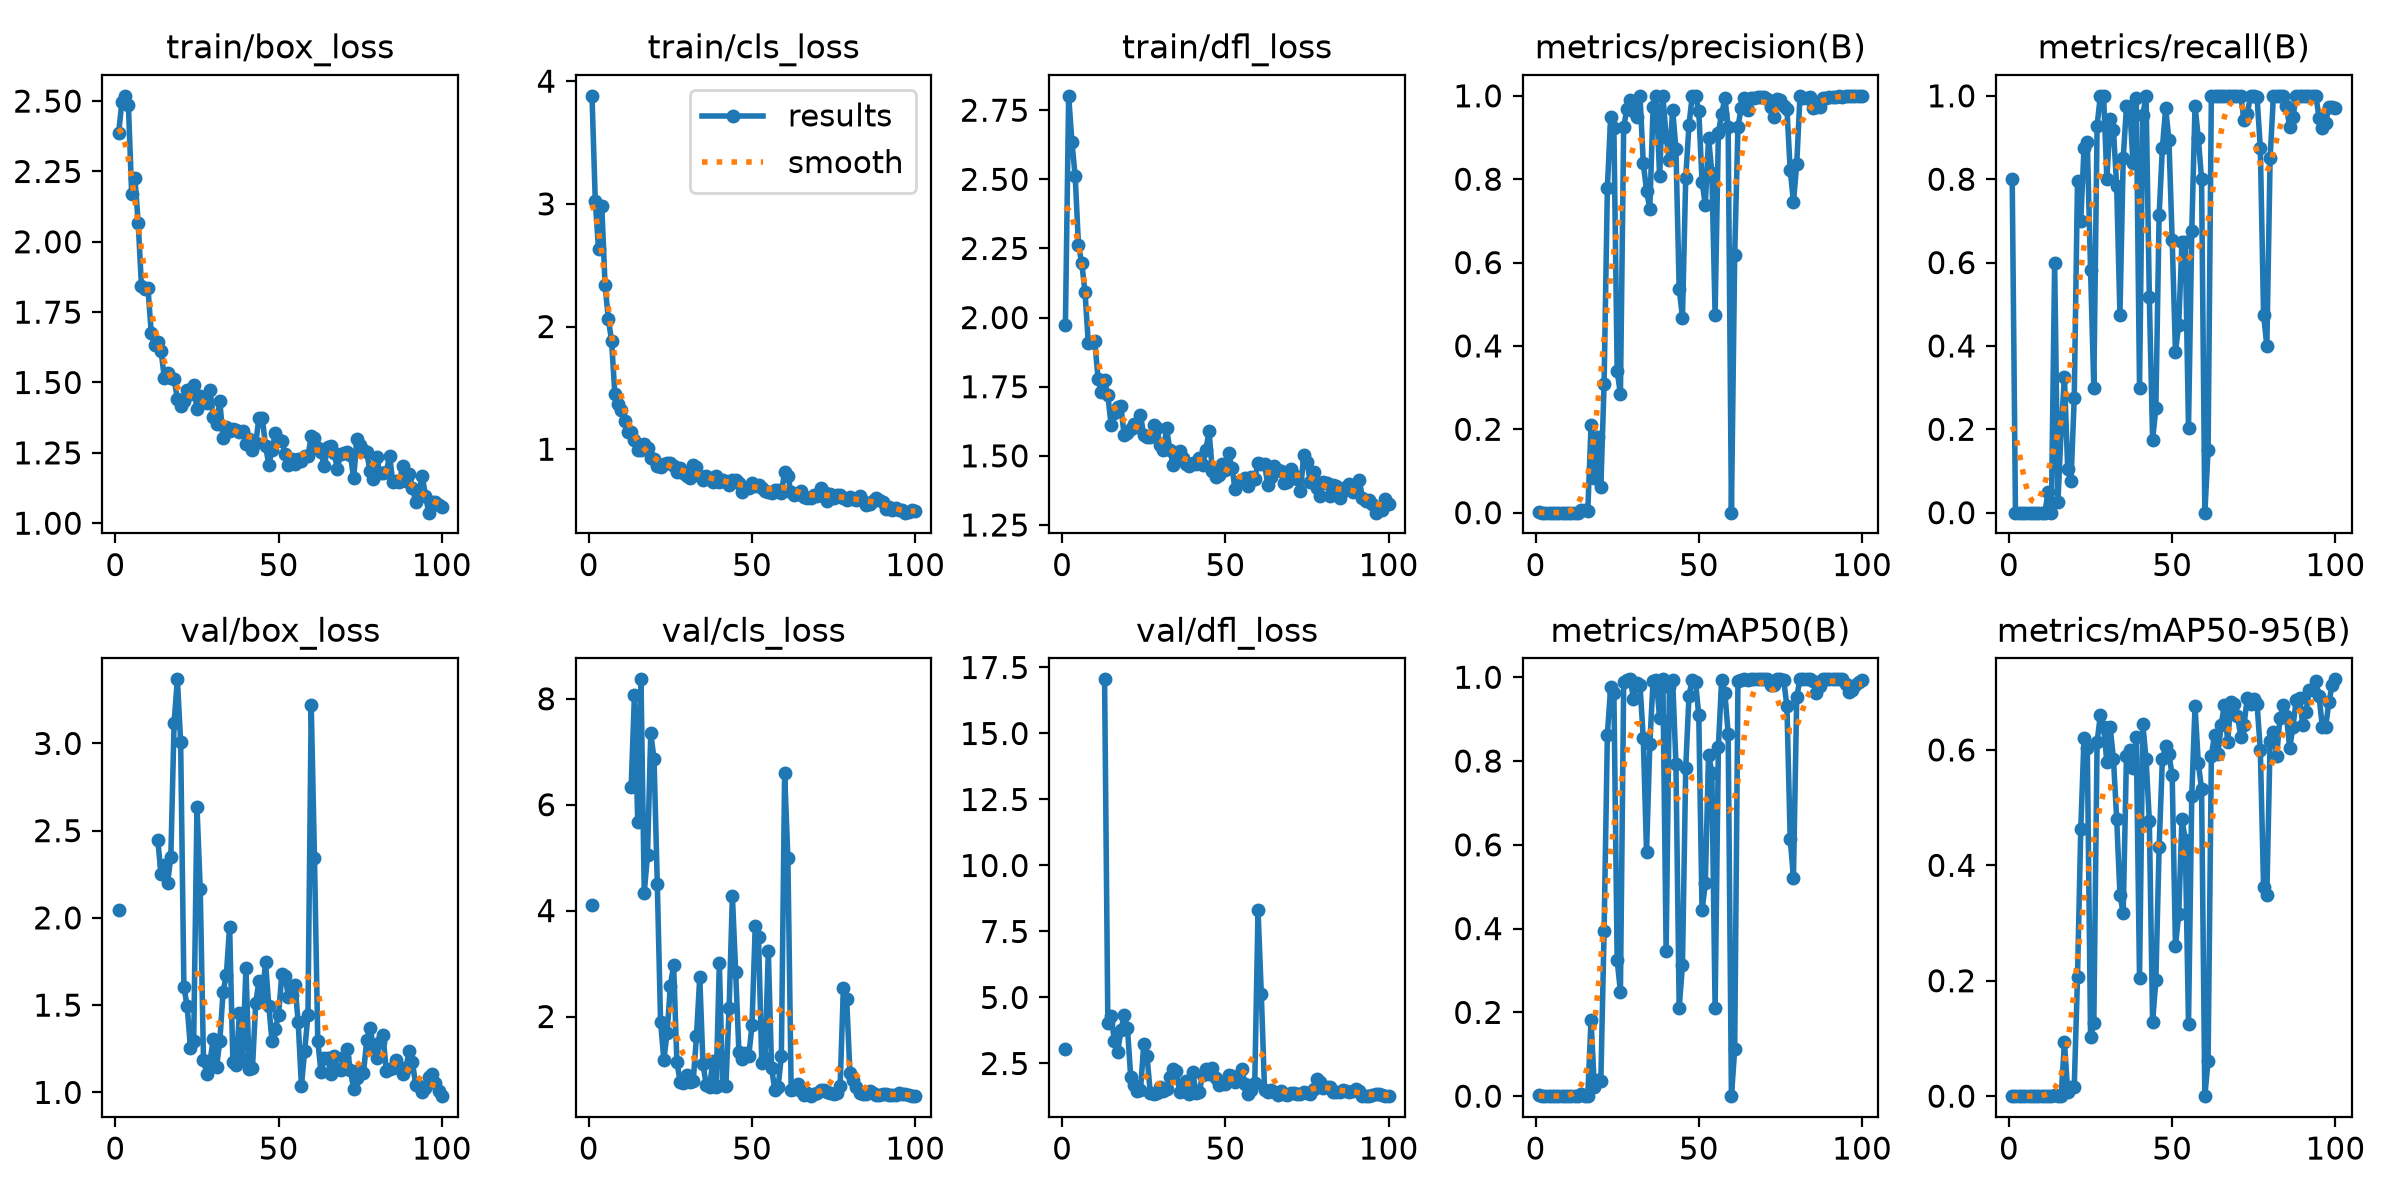

Source data for this figure (header and first rows):
epoch, time, train/box_loss, train/cls_loss, train/dfl_loss, metrics/precision(B), metrics/recall(B), metrics/mAP50(B), metrics/mAP50-95(B), val/box_loss, val/cls_loss, val/dfl_loss, lr/pg0, lr/pg1, lr/pg2
1, 12.17, 2.386, 3.88, 1.973, 0.00267, 0.8, 0.00252, 0.00076, 2.042, 4.107, 3.038, 0.00303, 0.00303, 0.07273
2, 13.86, 2.495, 3.026, 2.802, 0, 0, 0, 0, nan, nan, nan, 0.006301, 0.006301, 0.04266
3, 15.65, 2.519, 2.629, 2.634, 0, 0, 0, 0, nan, nan, nan, 0.009505, 0.009505, 0.01254
4, 17.46, 2.486, 2.979, 2.511, 0, 0, 0, 0, nan, nan, nan, 0.009703, 0.009703, 0.009703
5, 19.22, 2.172, 2.338, 2.262, 0, 0, 0, 0, nan, nan, nan, 0.009604, 0.009604, 0.009604
6, 20.84, 2.225, 2.062, 2.198, 0, 0, 0, 0, nan, nan, nan, 0.009505, 0.009505, 0.009505
7, 22.42, 2.068, 1.882, 2.093, 0, 0, 0, 0, nan, nan, nan, 0.009406, 0.009406, 0.009406
8, 24, 1.843, 1.449, 1.909, 0, 0, 0, 0, nan, nan, nan, 0.009307, 0.009307, 0.009307
9, 25.66, 1.832, 1.372, 1.913, 0, 0, 0, 0, nan, nan, nan, 0.009208, 0.009208, 0.009208
10, 27.22, 1.835, 1.321, 1.914, 0, 0, 0, 0, nan, nan, nan, 0.009109, 0.009109, 0.009109
11, 28.79, 1.676, 1.23, 1.779, 0, 0, 0, 0, nan, nan, nan, 0.00901, 0.00901, 0.00901
12, 30.4, 1.633, 1.141, 1.732, 0.00033, 0.05, 2e-05, 0, nan, nan, nan, 0.008911, 0.008911, 0.008911
13, 31.99, 1.645, 1.137, 1.772, 0, 0, 0, 0, 2.444, 6.339, 17.05, 0.008812, 0.008812, 0.008812
14, 33.59, 1.614, 1.075, 1.719, 0.00638, 0.6, 0.00454, 0.00181, 2.251, 8.068, 4.014, 0.008713, 0.008713, 0.008713
15, 35.2, 1.516, 0.9976, 1.612, 0.00527, 0.025, 0.00098, 0.00029, 2.302, 5.682, 4.28, 0.008614, 0.008614, 0.008614
16, 36.89, 1.534, 0.9915, 1.654, 0.00304, 0.2, 0.00061, 8e-05, 2.201, 8.367, 3.364, 0.008515, 0.008515, 0.008515
17, 38.5, 1.517, 1.046, 1.675, 0.2099, 0.325, 0.1818, 0.0938, 2.35, 4.339, 2.925, 0.008416, 0.008416, 0.008416
18, 40.12, 1.511, 1.011, 1.681, 0.08206, 0.1051, 0.02218, 0.00653, 3.119, 5.045, 3.751, 0.008317, 0.008317, 0.008317
19, 41.71, 1.443, 0.9302, 1.574, 0.1809, 0.075, 0.03827, 0.01577, 3.367, 7.353, 4.321, 0.008218, 0.008218, 0.008218
20, 43.32, 1.416, 0.9164, 1.583, 0.06191, 0.275, 0.0356, 0.01526, 3.01, 6.858, 3.859, 0.008119, 0.008119, 0.008119
21, 44.92, 1.434, 0.8649, 1.596, 0.3093, 0.795, 0.3951, 0.2064, 1.604, 4.502, 2.002, 0.00802, 0.00802, 0.00802
22, 46.58, 1.473, 0.8559, 1.615, 0.7783, 0.7, 0.8625, 0.4629, 1.494, 1.9, 1.697, 0.007921, 0.007921, 0.007921
23, 48.19, 1.458, 0.8794, 1.604, 0.9484, 0.875, 0.9759, 0.6202, 1.257, 1.184, 1.451, 0.007822, 0.007822, 0.007822
24, 49.92, 1.49, 0.8899, 1.649, 0.9222, 0.8895, 0.9634, 0.6027, 1.292, 1.682, 1.479, 0.007723, 0.007723, 0.007723
25, 51.53, 1.406, 0.8876, 1.574, 0.3409, 0.5818, 0.3249, 0.1027, 2.638, 2.581, 3.227, 0.007624, 0.007624, 0.007624
26, 53.17, 1.453, 0.8636, 1.569, 0.2835, 0.3, 0.2493, 0.1273, 2.165, 2.966, 2.78, 0.007525, 0.007525, 0.007525
27, 54.79, 1.431, 0.8146, 1.568, 0.9253, 0.9285, 0.9875, 0.6141, 1.188, 1.142, 1.385, 0.007426, 0.007426, 0.007426
28, 56.41, 1.428, 0.8464, 1.613, 0.9693, 1, 0.9945, 0.66, 1.107, 0.7638, 1.349, 0.007327, 0.007327, 0.007327
29, 58.12, 1.472, 0.8052, 1.6, 0.991, 1, 0.995, 0.6401, 1.178, 0.7461, 1.387, 0.007228, 0.007228, 0.007228
30, 59.72, 1.379, 0.7784, 1.538, 0.9627, 0.8, 0.9488, 0.5783, 1.306, 0.8873, 1.619, 0.007129, 0.007129, 0.007129
31, 61.34, 1.354, 0.7659, 1.522, 0.9497, 0.9447, 0.9861, 0.6397, 1.147, 0.7601, 1.474, 0.00703, 0.00703, 0.00703
32, 62.95, 1.433, 0.8708, 1.599, 1, 0.9192, 0.9811, 0.5851, 1.293, 0.7756, 1.535, 0.006931, 0.006931, 0.006931
33, 64.59, 1.302, 0.8518, 1.52, 0.8392, 0.783, 0.8538, 0.4808, 1.577, 1.635, 1.997, 0.006832, 0.006832, 0.006832
34, 66.21, 1.342, 0.7831, 1.468, 0.7729, 0.475, 0.5821, 0.349, 1.674, 2.739, 2.307, 0.006733, 0.006733, 0.006733
35, 67.81, 1.328, 0.7472, 1.488, 0.7288, 0.85, 0.8396, 0.3173, 1.951, 1.099, 2.198, 0.006634, 0.006634, 0.006634
36, 69.5, 1.335, 0.7798, 1.519, 0.973, 0.975, 0.992, 0.5903, 1.175, 0.6996, 1.413, 0.006535, 0.006535, 0.006535
37, 72.62, 1.331, 0.7672, 1.493, 1, 0.9739, 0.994, 0.5991, 1.156, 0.6599, 1.47, 0.006436, 0.006436, 0.006436
38, 75.25, 1.325, 0.7326, 1.472, 0.8074, 0.8385, 0.9018, 0.5687, 1.455, 1.162, 1.834, 0.006337, 0.006337, 0.006337
39, 77.36, 1.327, 0.7814, 1.463, 1, 0.9956, 0.995, 0.622, 1.193, 0.6627, 1.344, 0.006238, 0.006238, 0.006238
40, 79.96, 1.28, 0.7369, 1.476, 0.9024, 0.3, 0.3461, 0.204, 1.711, 3.005, 2.193, 0.006139, 0.006139, 0.006139
41, 82.07, 1.299, 0.7476, 1.471, 0.845, 0.9544, 0.9759, 0.6451, 1.135, 0.7024, 1.396, 0.00604, 0.00604, 0.00604
42, 83.67, 1.259, 0.7304, 1.493, 0.9663, 1, 0.9945, 0.5844, 1.138, 0.6791, 1.417, 0.005941, 0.005941, 0.005941
43, 85.26, 1.284, 0.7099, 1.467, 0.8732, 0.5167, 0.7928, 0.477, 1.513, 2.169, 2.057, 0.005842, 0.005842, 0.005842
44, 86.85, 1.375, 0.7487, 1.521, 0.5368, 0.175, 0.2109, 0.1282, 1.639, 4.277, 2.302, 0.005743, 0.005743, 0.005743
45, 88.57, 1.375, 0.7467, 1.589, 0.4682, 0.25, 0.3124, 0.2004, 1.542, 2.845, 2.114, 0.005644, 0.005644, 0.005644
46, 90.19, 1.276, 0.7264, 1.445, 0.8031, 0.7141, 0.7829, 0.4322, 1.746, 1.324, 2.34, 0.005545, 0.005545, 0.005545
47, 91.8, 1.208, 0.6514, 1.422, 0.9304, 0.875, 0.9561, 0.5838, 1.498, 1.194, 1.943, 0.005446, 0.005446, 0.005446
48, 93.4, 1.259, 0.6838, 1.431, 1, 0.9705, 0.994, 0.6065, 1.294, 1.304, 1.682, 0.005347, 0.005347, 0.005347
49, 95, 1.32, 0.6838, 1.47, 1, 0.8947, 0.9897, 0.5927, 1.365, 1.246, 1.751, 0.005248, 0.005248, 0.005248
50, 96.61, 1.294, 0.7217, 1.449, 0.9632, 0.6553, 0.909, 0.5558, 1.444, 1.83, 1.72, 0.005149, 0.005149, 0.005149
51, 98.21, 1.291, 0.7028, 1.509, 0.794, 0.3858, 0.4432, 0.2603, 1.68, 3.703, 2.07, 0.00505, 0.00505, 0.00505
52, 99.81, 1.246, 0.7118, 1.457, 0.7388, 0.45, 0.5079, 0.3151, 1.669, 3.51, 2.041, 0.004951, 0.004951, 0.004951
53, 101.4, 1.207, 0.6833, 1.382, 0.8993, 0.65, 0.8155, 0.4805, 1.546, 1.119, 1.799, 0.004852, 0.004852, 0.004852
54, 103, 1.228, 0.6624, 1.406, 0.8159, 0.65, 0.7721, 0.4439, 1.556, 1.209, 1.868, 0.004753, 0.004753, 0.004753
55, 104.6, 1.212, 0.6492, 1.406, 0.475, 0.2038, 0.2098, 0.1248, 1.618, 3.23, 2.299, 0.004654, 0.004654, 0.004654
56, 106.2, 1.228, 0.6414, 1.418, 0.9118, 0.675, 0.8343, 0.5208, 1.404, 1.034, 1.723, 0.004555, 0.004555, 0.004555
57, 107.8, 1.221, 0.6654, 1.391, 0.9565, 0.975, 0.9923, 0.6759, 1.038, 0.6068, 1.331, 0.004456, 0.004456, 0.004456
58, 109.5, 1.239, 0.6693, 1.423, 0.9939, 0.9, 0.9621, 0.5774, 1.239, 0.6643, 1.504, 0.004357, 0.004357, 0.004357
59, 111.2, 1.238, 0.6464, 1.416, 0.9263, 0.8, 0.8645, 0.5323, 1.445, 1.255, 1.754, 0.004258, 0.004258, 0.004258
60, 112.9, 1.309, 0.811, 1.475, 0, 0, 0, 0, 3.219, 6.589, 8.31, 0.004159, 0.004159, 0.004159
... 40 more rows
